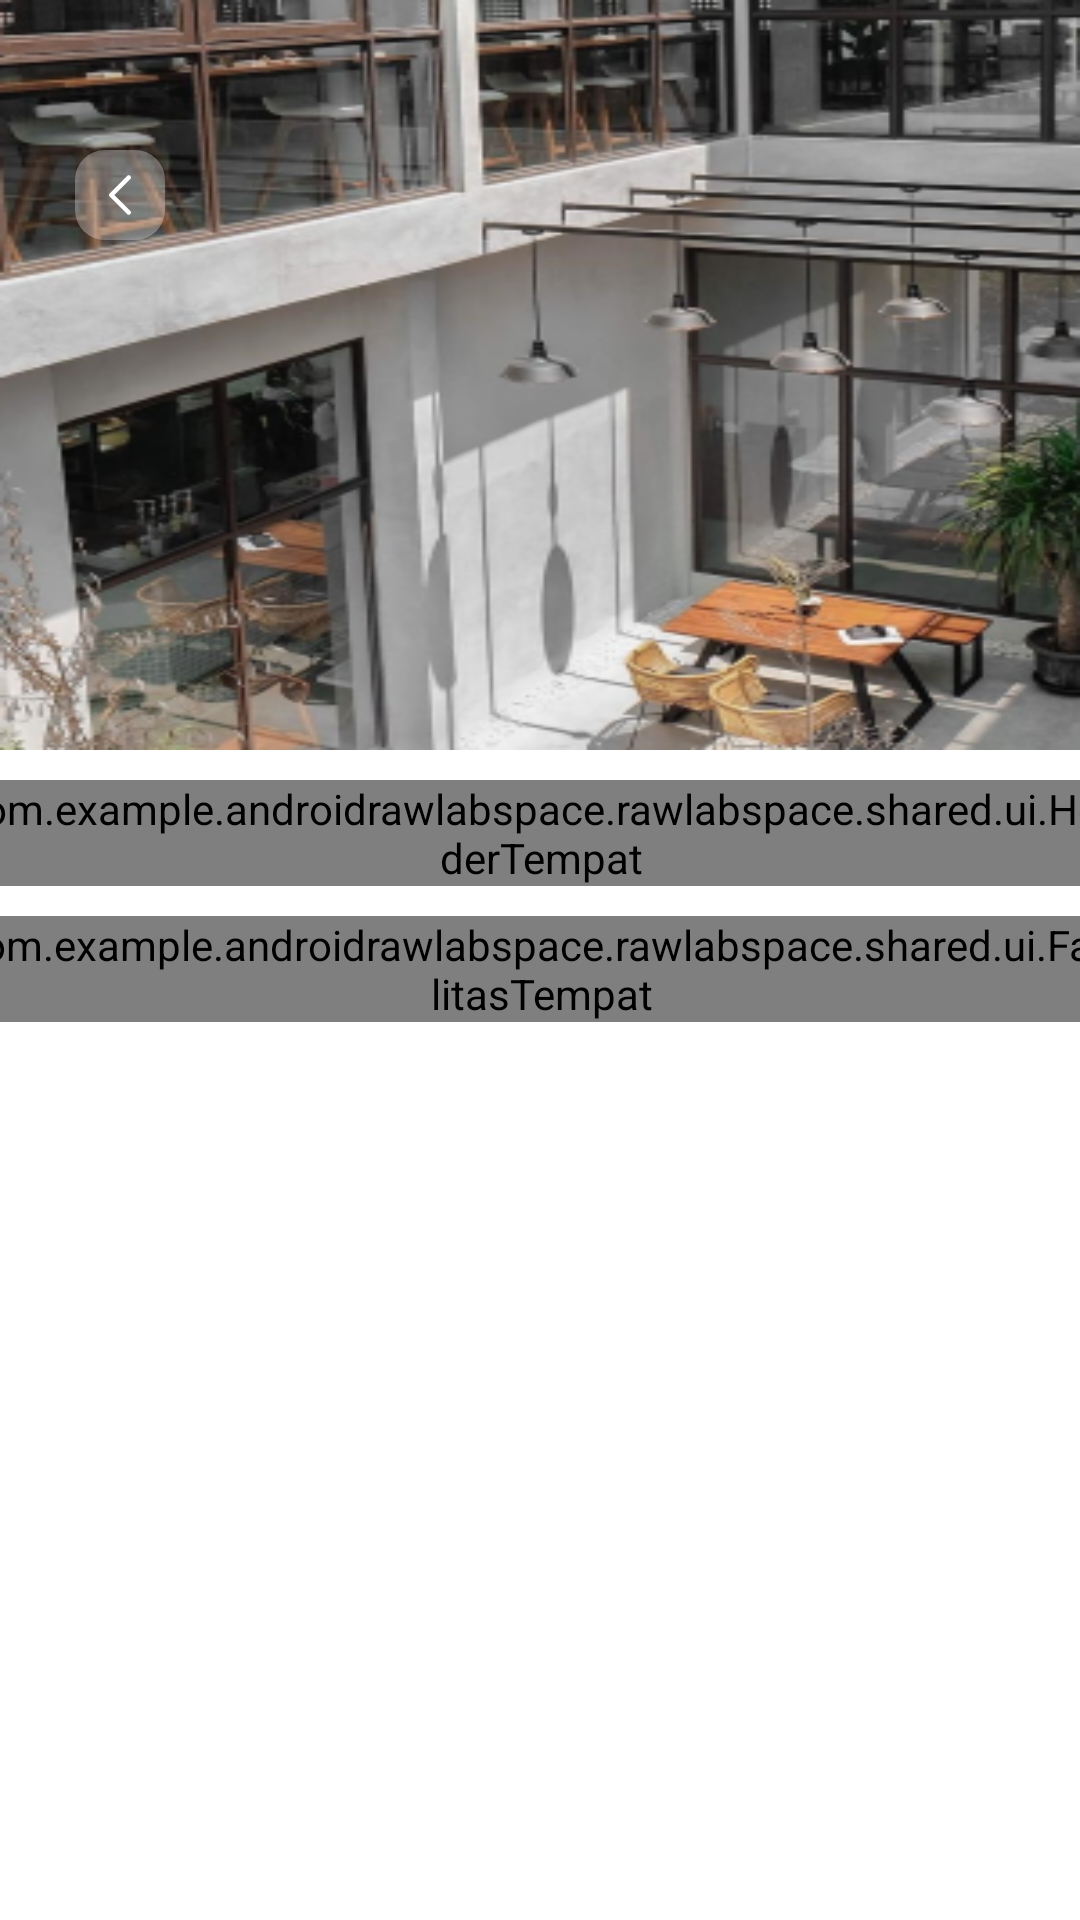

Here is an Android app screen rendered from its layout file. Give the layout XML and the strings, colors and styles it references.
<!-- AndroidManifest.xml: application theme Theme.AndroidRawlabSpace -->
<!-- res/layout/activity_main_submit_review.xml -->
<?xml version="1.0" encoding="utf-8"?>
<androidx.constraintlayout.widget.ConstraintLayout xmlns:android="http://schemas.android.com/apk/res/android"
    xmlns:app="http://schemas.android.com/apk/res-auto"
    xmlns:tools="http://schemas.android.com/tools"
    android:layout_width="match_parent"
    android:layout_height="match_parent"
    tools:context=".rawlabspace.submitreview.MainSubmitReview">

    <RelativeLayout
        android:id="@+id/relativeLayout"
        android:layout_width="match_parent"
        android:layout_height="wrap_content"
        app:layout_constraintEnd_toEndOf="parent"
        app:layout_constraintStart_toStartOf="parent"
        app:layout_constraintTop_toTopOf="parent">

        <ImageView
            android:id="@+id/myImage"
            android:layout_width="match_parent"
            android:layout_height="250dp"
            android:scaleType="fitXY"
            android:src="@drawable/fotoreview" />

        <ImageView
            android:id="@+id/iconkmbli"
            android:layout_width="wrap_content"
            android:layout_height="wrap_content"
            android:src="@drawable/backicon"
            android:layout_marginStart="25dp"
            android:layout_marginTop="50dp"/>
    </RelativeLayout>

    <ScrollView
        android:layout_width="411dp"
        android:layout_height="482dp"
        android:orientation="vertical"
        app:layout_constraintEnd_toEndOf="parent"
        app:layout_constraintStart_toStartOf="parent"
        app:layout_constraintTop_toBottomOf="@+id/relativeLayout">

        <LinearLayout
            android:layout_width="wrap_content"
            android:layout_height="wrap_content"
            android:orientation="vertical"
            android:layout_marginTop="10dp">
            <com.example.androidrawlabspace.rawlabspace.shared.ui.HeaderTempat
                android:layout_width="match_parent"
                android:layout_height="wrap_content"
                android:layout_marginStart="10dp"
                android:layout_marginEnd="10dp"
                android:layout_marginBottom="10dp"/>

            <com.example.androidrawlabspace.rawlabspace.shared.ui.FasilitasTempat
                android:layout_width="match_parent"
                android:layout_height="wrap_content"
                android:layout_marginStart="10dp"
                android:layout_marginEnd="10dp"/>


        </LinearLayout>
    </ScrollView>




</androidx.constraintlayout.widget.ConstraintLayout>
<!-- resources referenced by this layout -->
<resources>
  <!-- drawable backicon (drawable) -->
  <vector xmlns:android="http://schemas.android.com/apk/res/android"
      android:width="30dp"
      android:height="30dp"
      android:viewportWidth="30"
      android:viewportHeight="30">
    <path
        android:pathData="M10,0L20,0A10,10 0,0 1,30 10L30,20A10,10 0,0 1,20 30L10,30A10,10 0,0 1,0 20L0,10A10,10 0,0 1,10 0z"
        android:fillColor="#ffffff"
        android:fillAlpha="0.3"/>
    <path
        android:pathData="M17.917,20.833L12.083,15L17.917,9.167"
        android:strokeLineJoin="round"
        android:strokeWidth="1.5"
        android:fillColor="#00000000"
        android:strokeColor="#ffffff"
        android:strokeLineCap="round"/>
  </vector>
  <!-- drawable fotoreview: png bitmap (drawable, 154513 bytes) -->
  <style name="Theme.AndroidRawlabSpace" parent="Theme.MaterialComponents.DayNight.DarkActionBar">
          
          <item name="colorPrimary">@color/purple_500</item>
          <item name="colorPrimaryVariant">@color/purple_700</item>
          <item name="colorOnPrimary">@color/white</item>
          
          <item name="colorSecondary">@color/teal_200</item>
          <item name="colorSecondaryVariant">@color/teal_700</item>
          <item name="colorOnSecondary">@color/black</item>
          
          <item name="android:statusBarColor">?attr/colorPrimaryVariant</item>
          
      </style>
  <color name="purple_500">#FF6200EE</color>
  <color name="purple_700">#FF3700B3</color>
  <color name="white">#FFFFFFFF</color>
  <color name="teal_200">#FF03DAC5</color>
  <color name="teal_700">#FF018786</color>
  <color name="black">#FF000000</color>
</resources>
